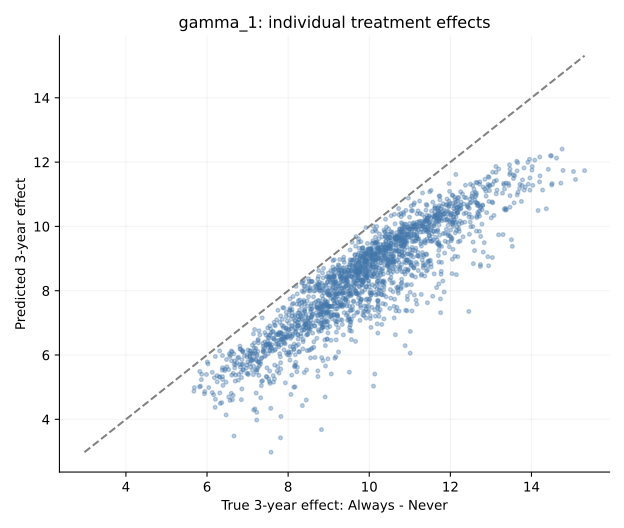

Data behind this chart, as committed beside it:
patient_id, true_3y_effect, predicted_3y_effect
test_000000, 10.89, 9.647
test_000001, 8.589, 6.211
test_000002, 6.977, 5.684
test_000003, 10.23, 7.339
test_000004, 12.69, 10.38
test_000005, 9.214, 8.053
test_000006, 7.466, 6.336
test_000007, 8.48, 7.068
test_000008, 10.05, 8.985
test_000009, 10.27, 9.259
test_000010, 8.635, 6.411
test_000011, 7.427, 6.698
test_000012, 10.8, 9.213
test_000013, 9.44, 7.237
test_000014, 9.82, 9.031
test_000015, 10.93, 9.54
test_000016, 9.051, 8.42
test_000017, 8.579, 7.445
test_000018, 10.54, 9.838
test_000019, 10.61, 9.252
test_000020, 11.05, 10.01
test_000021, 9.56, 8.614
test_000022, 10.68, 9.226
test_000023, 9.136, 7.771
test_000024, 10.17, 7.87
test_000025, 11.21, 8.627
test_000026, 9.659, 7.987
test_000027, 11.61, 10.29
test_000028, 7.954, 6.837
test_000029, 12.17, 9.984
test_000030, 12.26, 10.76
test_000031, 10.34, 9.153
test_000032, 9.255, 8.777
test_000033, 7.147, 5.656
test_000034, 8.713, 7.235
test_000035, 10.84, 10.43
test_000036, 8.858, 6.941
test_000037, 8.831, 7.487
test_000038, 11.16, 10.06
test_000039, 13.78, 11.45
test_000040, 7.898, 6.163
test_000041, 11.41, 10.23
test_000042, 10.79, 10.3
test_000043, 9.747, 8.549
test_000044, 10.09, 9.554
test_000045, 8.102, 6.913
test_000046, 6.438, 5.516
test_000047, 11.9, 9.91
test_000048, 11.96, 10.63
test_000049, 8.496, 8.006
test_000050, 12.56, 9.512
test_000051, 11.2, 10.48
test_000052, 7.08, 5.818
test_000053, 8.373, 6.89
test_000054, 12.9, 10.43
test_000055, 10.08, 8.899
test_000056, 6.665, 3.481
test_000057, 10.97, 8.965
test_000058, 9.452, 8.072
test_000059, 9.548, 7.021
... 1,940 more rows
